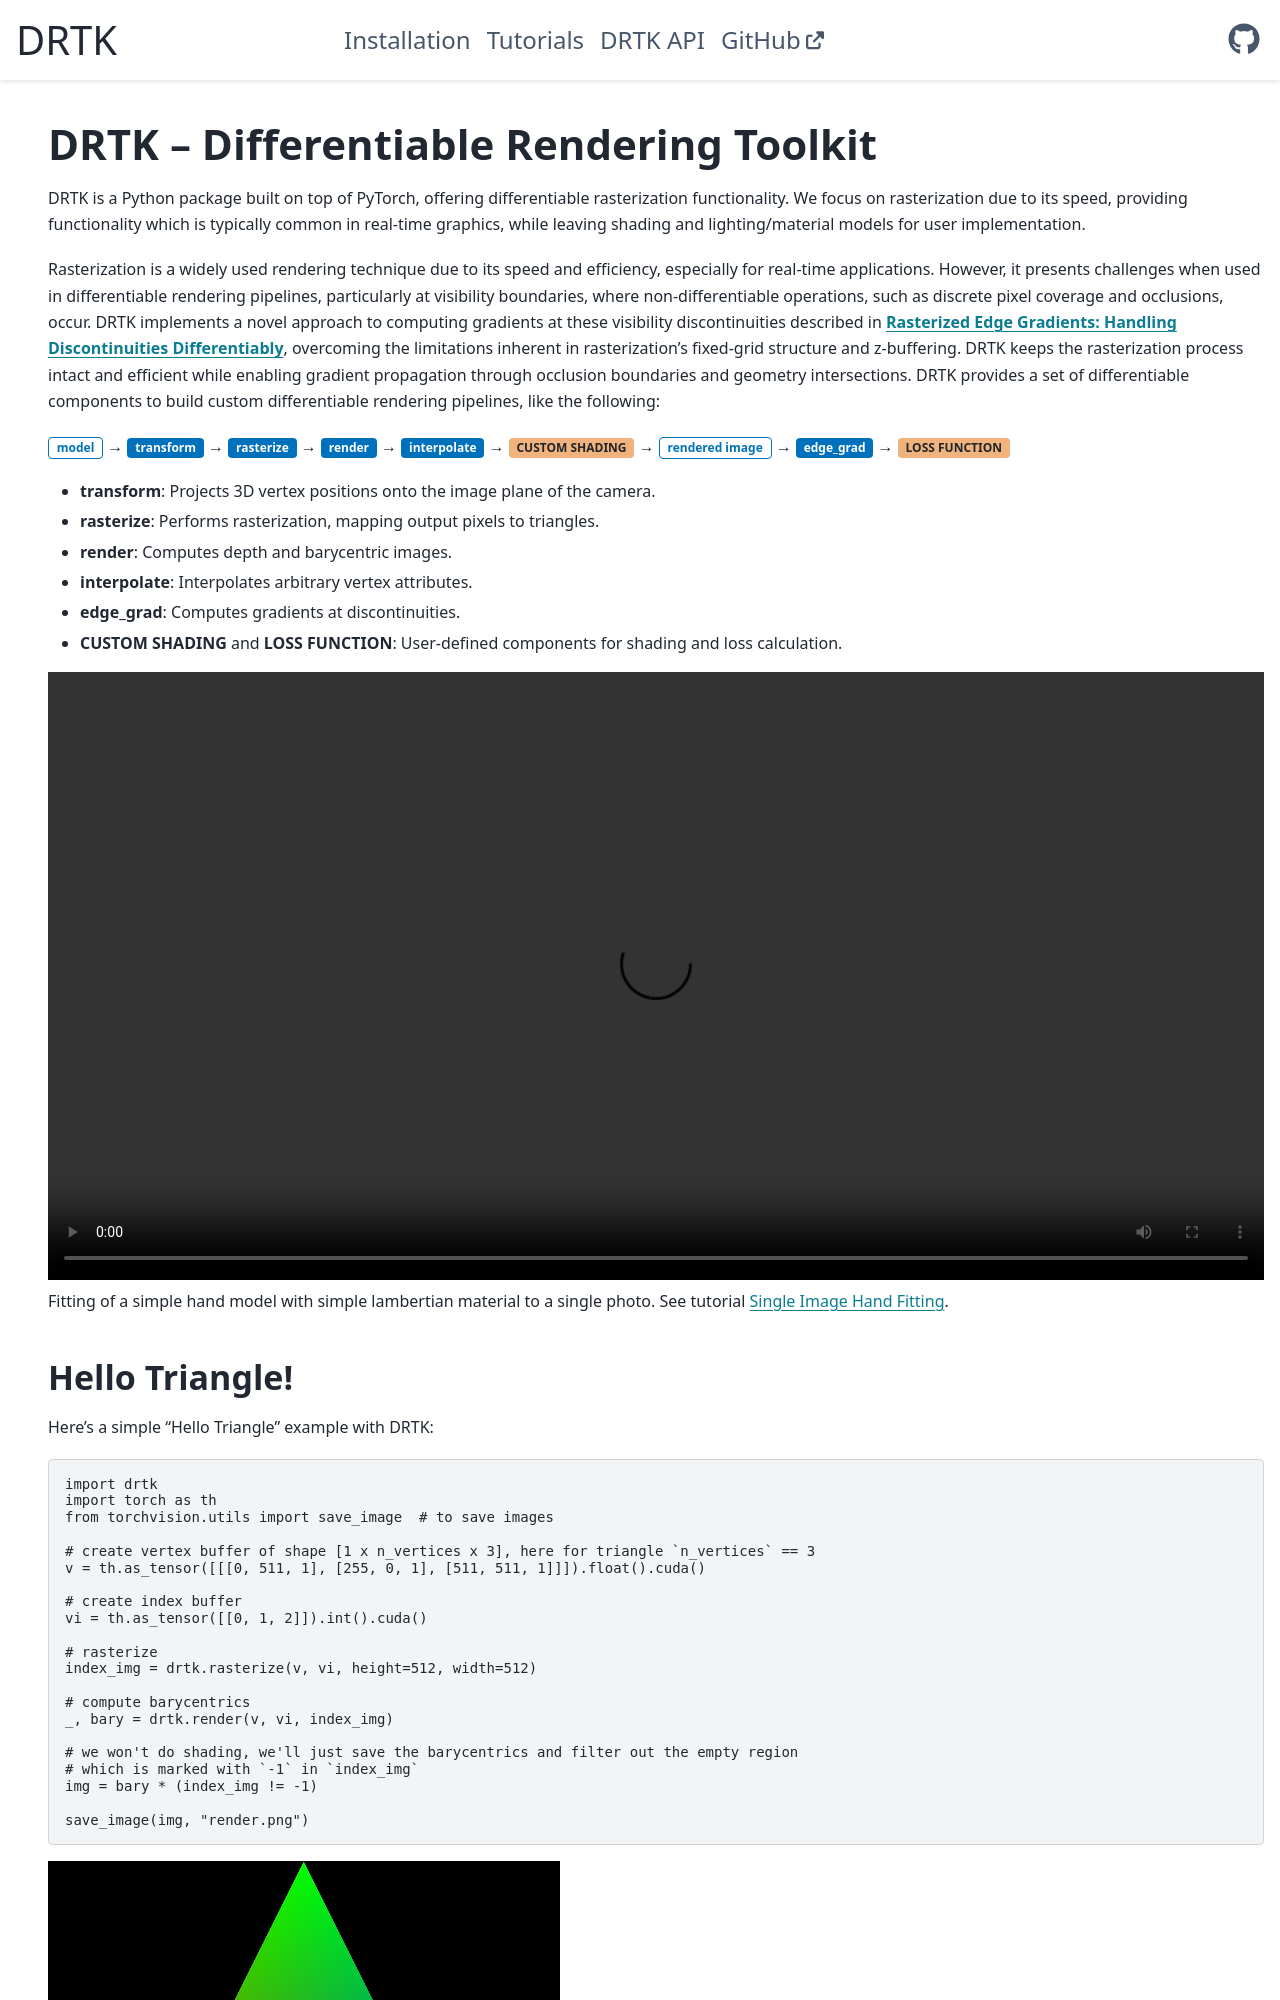

repository: facebookresearch/DRTK · page: index.html · generator: sphinx

---
myst:
  html_meta:
    "description lang=en": |
      Top-level documentation for DRTK.
html_theme.sidebar_secondary.remove: true
---

# DRTK – Differentiable Rendering Toolkit

DRTK is a Python package built on top of PyTorch, offering differentiable rasterization functionality.
We focus on rasterization due to its speed, providing functionality which is typically common in real-time graphics, while leaving shading and lighting/material models for user implementation.

Rasterization is a widely used rendering technique due to its speed and efficiency, especially for real-time applications.
However, it presents challenges when used in differentiable rendering pipelines, particularly at visibility boundaries, where non-differentiable operations, such as discrete pixel coverage and occlusions, occur.
DRTK implements a novel approach to computing gradients at these visibility discontinuities described in [**Rasterized Edge Gradients: Handling Discontinuities Differentiably**](https://arxiv.org/abs/2405.02508), overcoming the limitations inherent in rasterization’s fixed-grid structure and z-buffering.
DRTK keeps the rasterization process intact and efficient while enabling gradient propagation through occlusion boundaries and geometry intersections.
DRTK provides a set of differentiable components to build custom differentiable rendering pipelines, like the following:

{bdg-primary-line}`model` → {bdg-primary}`transform` → {bdg-primary}`rasterize` → {bdg-primary}`render` → {bdg-primary}`interpolate` → {bdg-warning}`CUSTOM SHADING` → {bdg-primary-line}`rendered image` → {bdg-primary}`edge_grad` → {bdg-warning}`LOSS FUNCTION`

* **transform**: Projects 3D vertex positions onto the image plane of the camera.
* **rasterize**: Performs rasterization, mapping output pixels to triangles.
* **render**: Computes depth and barycentric images.
* **interpolate**: Interpolates arbitrary vertex attributes.
* **edge_grad**: Computes gradients at discontinuities.
* **CUSTOM SHADING** and **LOSS FUNCTION**: User-defined components for shading and loss calculation.

```{video} _static/teaser_video.mp4
  :loop:
  :autoplay:
  :class: full-width
```
Fitting of a simple hand model with simple lambertian material to a single photo. See tutorial [Single Image Hand Fitting](tutorials/DRTK_Tutorial_hand_fitting).
